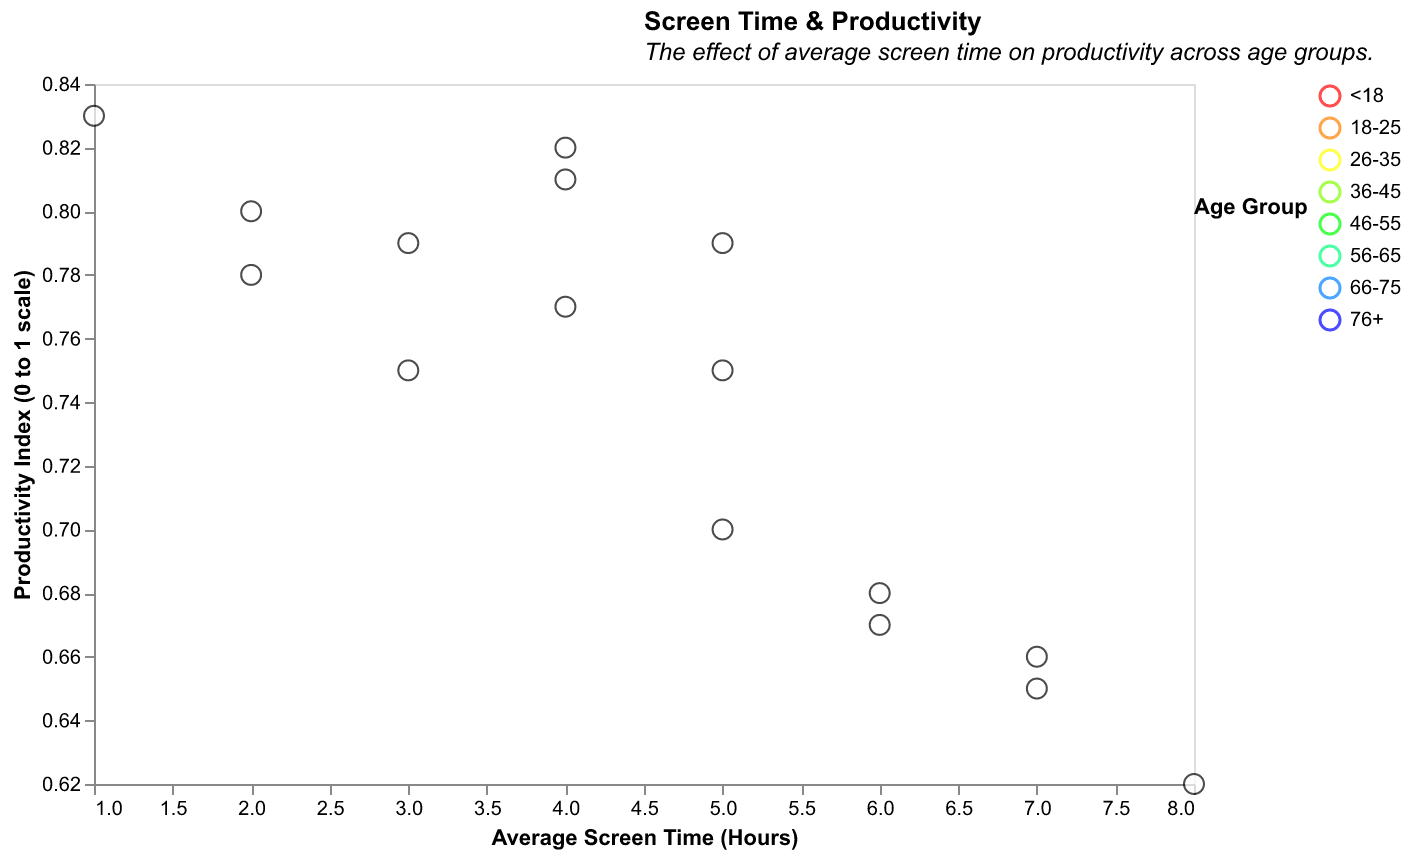

The data file committed next to this chart (first rows):
Age Group, Average Screen Time (Hours), Productivity Index
<18, 4, 0.82
18-25, 6, 0.68
26-35, 7, 0.65
36-45, 5, 0.7
46-55, 3, 0.75
56-65, 4, 0.77
66-75, 2, 0.8
76+, 1, 0.83
<18, 5, 0.79
18-25, 8, 0.62
26-35, 6, 0.67
36-45, 7, 0.66
46-55, 2, 0.78
56-65, 5, 0.75
66-75, 3, 0.79
76+, 4, 0.81
